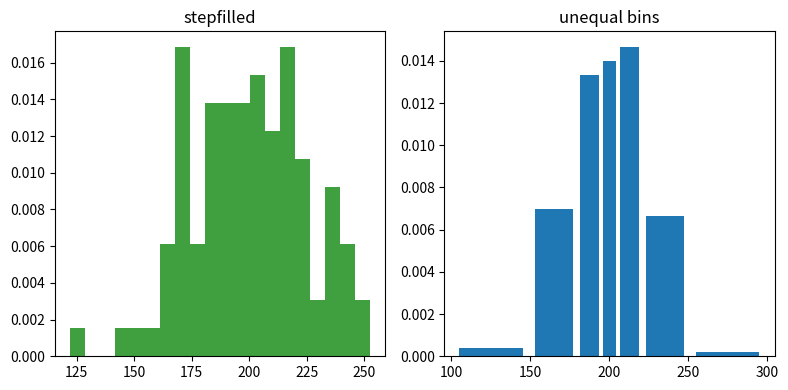

Source code (Python):
import numpy as np
import matplotlib.pyplot as plt

np.random.seed(19680801)

mu = 200
sigma = 25
x = np.random.normal(mu, sigma, size=100)

fig, (ax0, ax1) = plt.subplots(ncols=2, figsize=(8, 4))

ax0.hist(x, 20, density=True, histtype='stepfilled', facecolor='g', alpha=0.75)
ax0.set_title('stepfilled')

# Create a histogram by providing the bin edges (unequally spaced).
bins = [100, 150, 180, 195, 205, 220, 250, 300]
ax1.hist(x, bins, density=True, histtype='bar', rwidth=0.8)
ax1.set_title('unequal bins')

fig.tight_layout()
plt.show()
